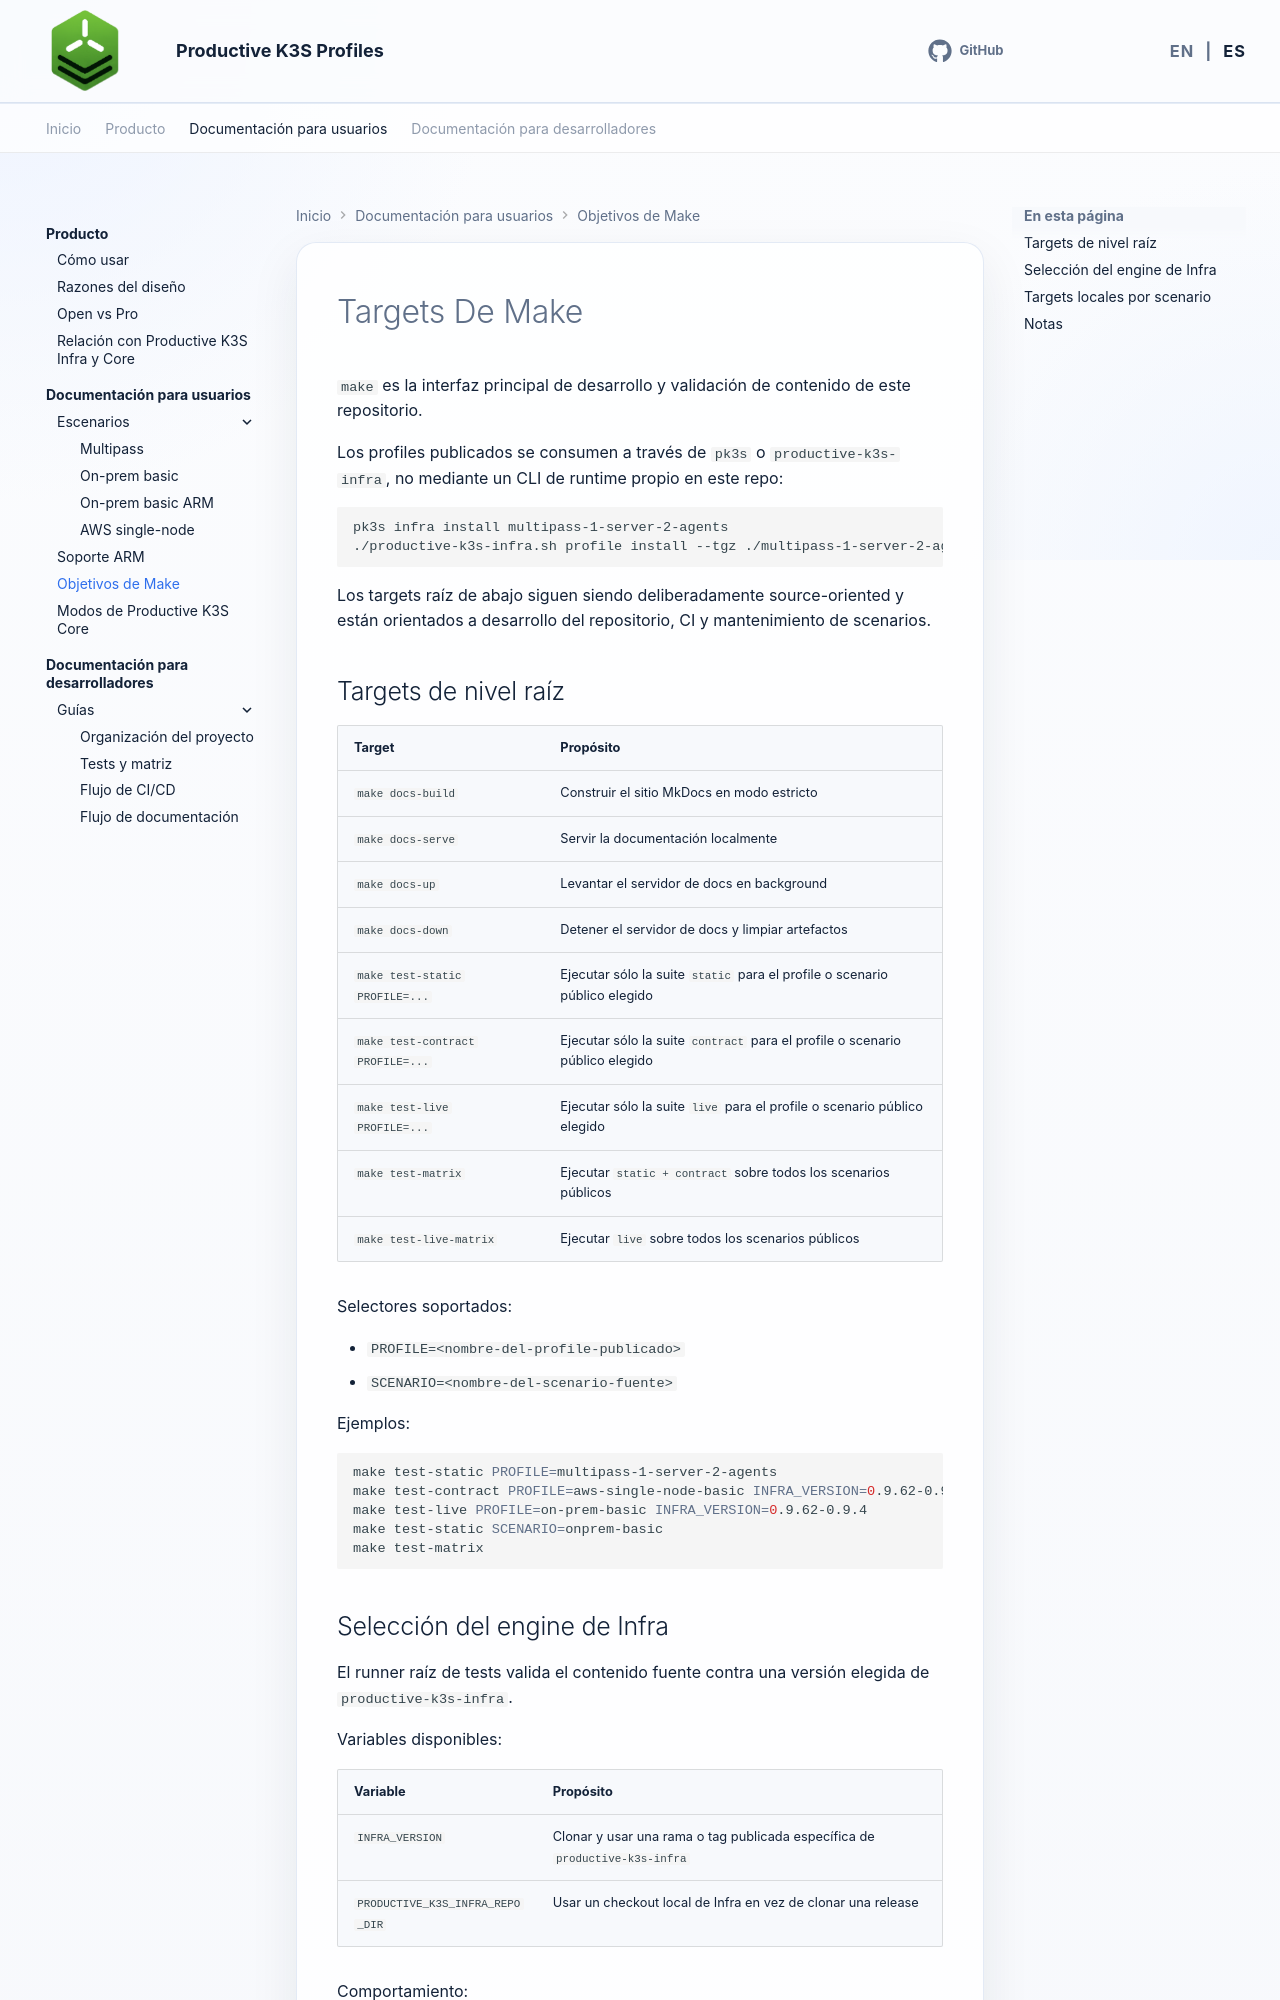

repository: productive-k3s/productive-k3s-profiles · page: es/user-docs/make-targets/index.html · generator: mkdocs

# Targets De Make

`make` es la interfaz principal de desarrollo y validación de contenido de este repositorio.

Los profiles publicados se consumen a través de `pk3s` o `productive-k3s-infra`, no mediante un CLI de runtime propio en este repo:

```bash
pk3s infra install multipass-1-server-2-agents
./productive-k3s-infra.sh profile install --tgz ./multipass-1-server-2-agents.tgz
```

Los targets raíz de abajo siguen siendo deliberadamente source-oriented y están orientados a desarrollo del repositorio, CI y mantenimiento de scenarios.

## Targets de nivel raíz

| Target | Propósito |
| --- | --- |
| `make docs-build` | Construir el sitio MkDocs en modo estricto |
| `make docs-serve` | Servir la documentación localmente |
| `make docs-up` | Levantar el servidor de docs en background |
| `make docs-down` | Detener el servidor de docs y limpiar artefactos |
| `make test-static PROFILE=...` | Ejecutar sólo la suite `static` para el profile o scenario público elegido |
| `make test-contract PROFILE=...` | Ejecutar sólo la suite `contract` para el profile o scenario público elegido |
| `make test-live PROFILE=...` | Ejecutar sólo la suite `live` para el profile o scenario público elegido |
| `make test-matrix` | Ejecutar `static + contract` sobre todos los scenarios públicos |
| `make test-live-matrix` | Ejecutar `live` sobre todos los scenarios públicos |

Selectores soportados:

- `PROFILE=<nombre-del-profile-publicado>`
- `SCENARIO=<nombre-del-scenario-fuente>`

Ejemplos:

```bash
make test-static PROFILE=multipass-1-server-2-agents
make test-contract PROFILE=aws-single-node-basic INFRA_VERSION=0.9.62-0.9.4
make test-live PROFILE=on-prem-basic INFRA_VERSION=0.9.62-0.9.4
make test-static SCENARIO=onprem-basic
make test-matrix
```
